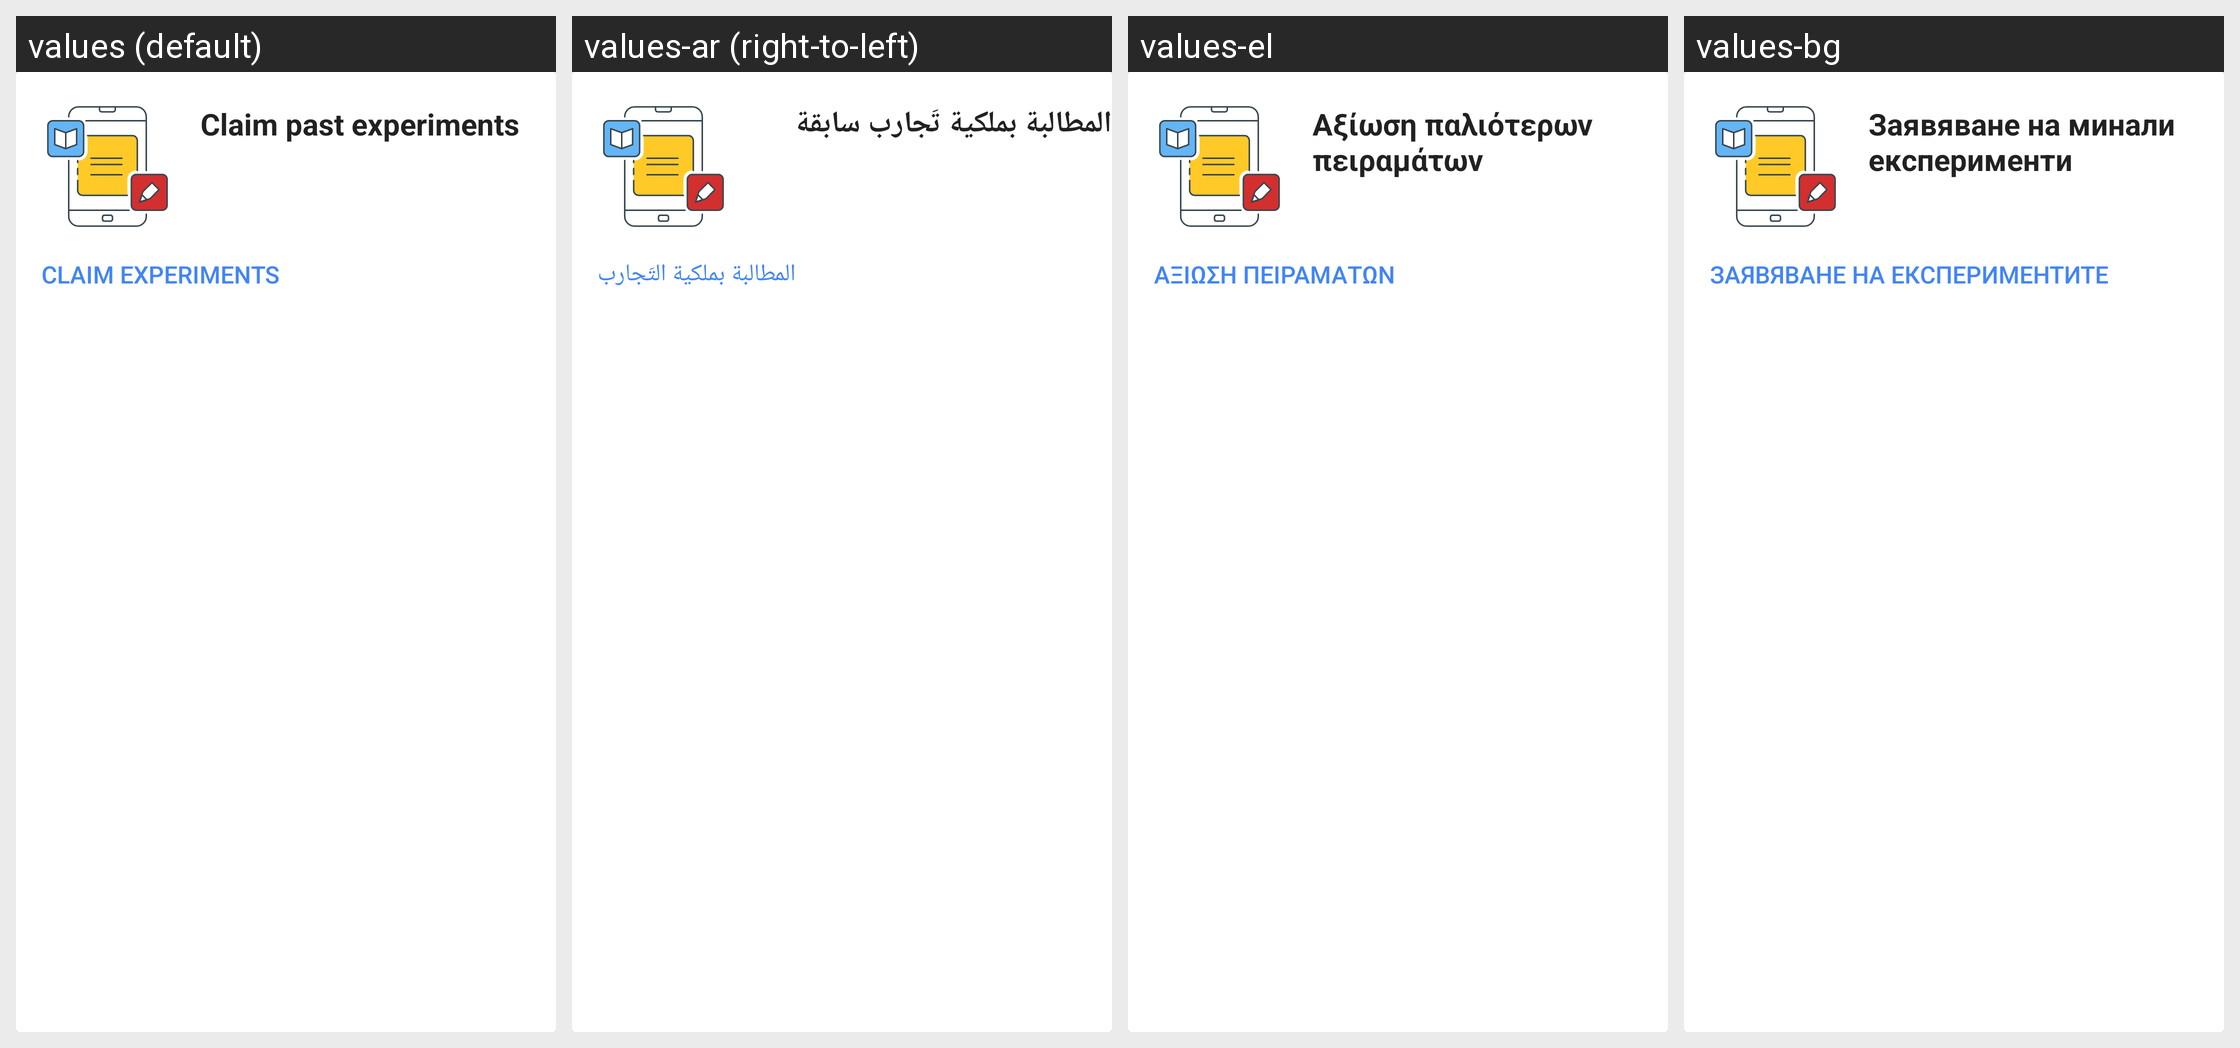

Here is an Android app screen in its default locale and in the app's own translations. Write out the translated-string differences for the strings that appear on this screen.
Android screen res/layout/claim_experiments_card.xml rendered under 4 locales, left to right: values (default), values-ar (right-to-left), values-el, values-bg. Device: Nexus 5 (rendered at 1080×1920; each locale shown at half size, 540×960, under a caption strip naming it); theme AppTheme.
Other locales in the repository, not shown: values-bs-rBA, values-ca, values-cs, values-da, values-de, values-en-rAU, values-en-rGB, values-en-rIN, values-es, values-es-rUS, values-fi, values-fr, values-hi, values-hr, values-hu, values-in, values-it, values-iw, values-ja, values-ko, values-lt, values-lv, values-nb, values-nl, values-pl, values-pt, values-pt-rBR, values-pt-rPT, values-ro, values-ru, values-sk, values-sl, values-sr, values-sv, values-th, values-tl, values-tr, values-uk, values-vi, values-zh-rCN, values-zh-rHK, values-zh-rTW.
Strings drawn on this screen, with the default value and each locale's value (text and hints the layout hard-codes, and strings that could not be matched under every locale, appear in the picture but are not listed):

claim_experiments_card_headline
  values: Claim past experiments
  values-ar: المطالبة بملكية تَجارب سابقة
  values-el: Αξίωση παλιότερων πειραμάτων
  values-bg: Заявяване на минали експерименти

claim_experiments_card_button_text
  values: Claim experiments
  values-ar: المطالبة بملكية التَجارب
  values-el: Αξίωση πειραμάτων
  values-bg: Заявяване на експериментите
